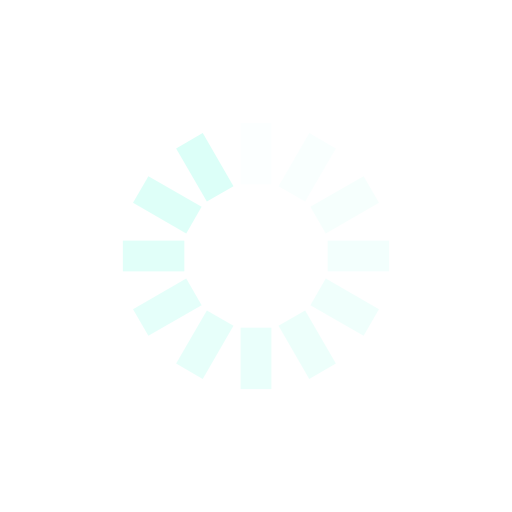
t = 0.00 s
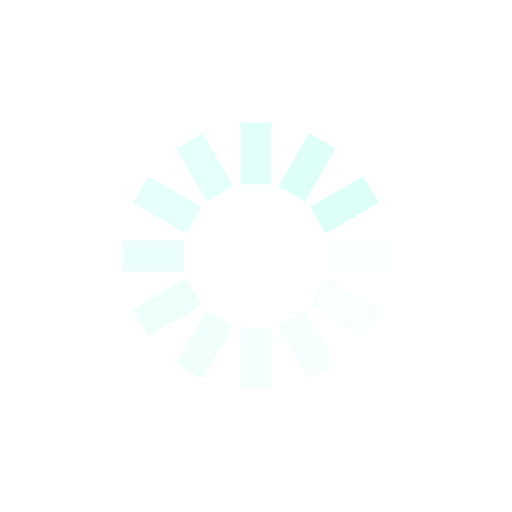
t = 0.25 s
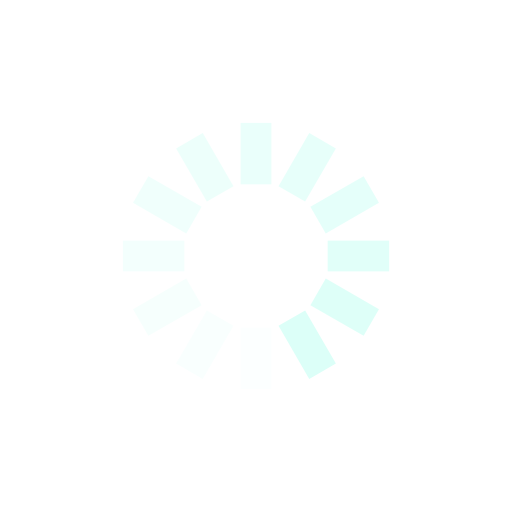
t = 0.50 s
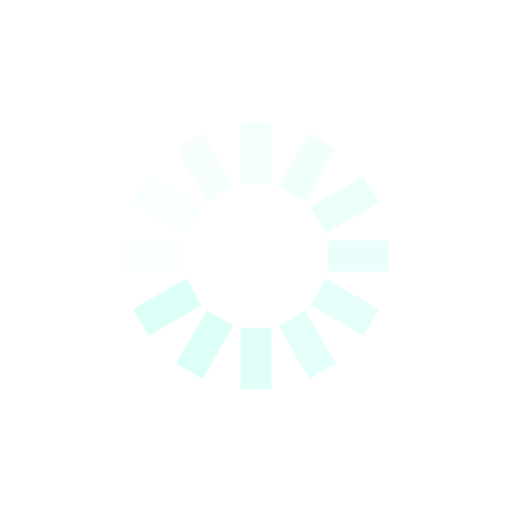
t = 0.75 s

The animated SVG that drew these frames (rendered in a browser with its animation timeline set to each time). Animation: 12 SMIL elements (animate=12); one cycle of 1.00 s, repeats indefinitely.

<?xml version="1.0" encoding="utf-8"?>
<svg xmlns="http://www.w3.org/2000/svg" xmlns:xlink="http://www.w3.org/1999/xlink" style="margin: auto; background: none; display: block; shape-rendering: auto;" width="200px" height="200px" viewBox="0 0 100 100" preserveAspectRatio="xMidYMid">
<g transform="rotate(0 50 50)">
  <rect x="47" y="24" rx="0" ry="0" width="6" height="12" fill="#dcfff8">
    <animate attributeName="opacity" values="1;0" keyTimes="0;1" dur="1s" begin="-0.9166666666666666s" repeatCount="indefinite"></animate>
  </rect>
</g><g transform="rotate(30 50 50)">
  <rect x="47" y="24" rx="0" ry="0" width="6" height="12" fill="#dcfff8">
    <animate attributeName="opacity" values="1;0" keyTimes="0;1" dur="1s" begin="-0.8333333333333334s" repeatCount="indefinite"></animate>
  </rect>
</g><g transform="rotate(60 50 50)">
  <rect x="47" y="24" rx="0" ry="0" width="6" height="12" fill="#dcfff8">
    <animate attributeName="opacity" values="1;0" keyTimes="0;1" dur="1s" begin="-0.75s" repeatCount="indefinite"></animate>
  </rect>
</g><g transform="rotate(90 50 50)">
  <rect x="47" y="24" rx="0" ry="0" width="6" height="12" fill="#dcfff8">
    <animate attributeName="opacity" values="1;0" keyTimes="0;1" dur="1s" begin="-0.6666666666666666s" repeatCount="indefinite"></animate>
  </rect>
</g><g transform="rotate(120 50 50)">
  <rect x="47" y="24" rx="0" ry="0" width="6" height="12" fill="#dcfff8">
    <animate attributeName="opacity" values="1;0" keyTimes="0;1" dur="1s" begin="-0.5833333333333334s" repeatCount="indefinite"></animate>
  </rect>
</g><g transform="rotate(150 50 50)">
  <rect x="47" y="24" rx="0" ry="0" width="6" height="12" fill="#dcfff8">
    <animate attributeName="opacity" values="1;0" keyTimes="0;1" dur="1s" begin="-0.5s" repeatCount="indefinite"></animate>
  </rect>
</g><g transform="rotate(180 50 50)">
  <rect x="47" y="24" rx="0" ry="0" width="6" height="12" fill="#dcfff8">
    <animate attributeName="opacity" values="1;0" keyTimes="0;1" dur="1s" begin="-0.4166666666666667s" repeatCount="indefinite"></animate>
  </rect>
</g><g transform="rotate(210 50 50)">
  <rect x="47" y="24" rx="0" ry="0" width="6" height="12" fill="#dcfff8">
    <animate attributeName="opacity" values="1;0" keyTimes="0;1" dur="1s" begin="-0.3333333333333333s" repeatCount="indefinite"></animate>
  </rect>
</g><g transform="rotate(240 50 50)">
  <rect x="47" y="24" rx="0" ry="0" width="6" height="12" fill="#dcfff8">
    <animate attributeName="opacity" values="1;0" keyTimes="0;1" dur="1s" begin="-0.25s" repeatCount="indefinite"></animate>
  </rect>
</g><g transform="rotate(270 50 50)">
  <rect x="47" y="24" rx="0" ry="0" width="6" height="12" fill="#dcfff8">
    <animate attributeName="opacity" values="1;0" keyTimes="0;1" dur="1s" begin="-0.16666666666666666s" repeatCount="indefinite"></animate>
  </rect>
</g><g transform="rotate(300 50 50)">
  <rect x="47" y="24" rx="0" ry="0" width="6" height="12" fill="#dcfff8">
    <animate attributeName="opacity" values="1;0" keyTimes="0;1" dur="1s" begin="-0.08333333333333333s" repeatCount="indefinite"></animate>
  </rect>
</g><g transform="rotate(330 50 50)">
  <rect x="47" y="24" rx="0" ry="0" width="6" height="12" fill="#dcfff8">
    <animate attributeName="opacity" values="1;0" keyTimes="0;1" dur="1s" begin="0s" repeatCount="indefinite"></animate>
  </rect>
</g>
<!-- [ldio] generated by https://loading.io/ --></svg>
